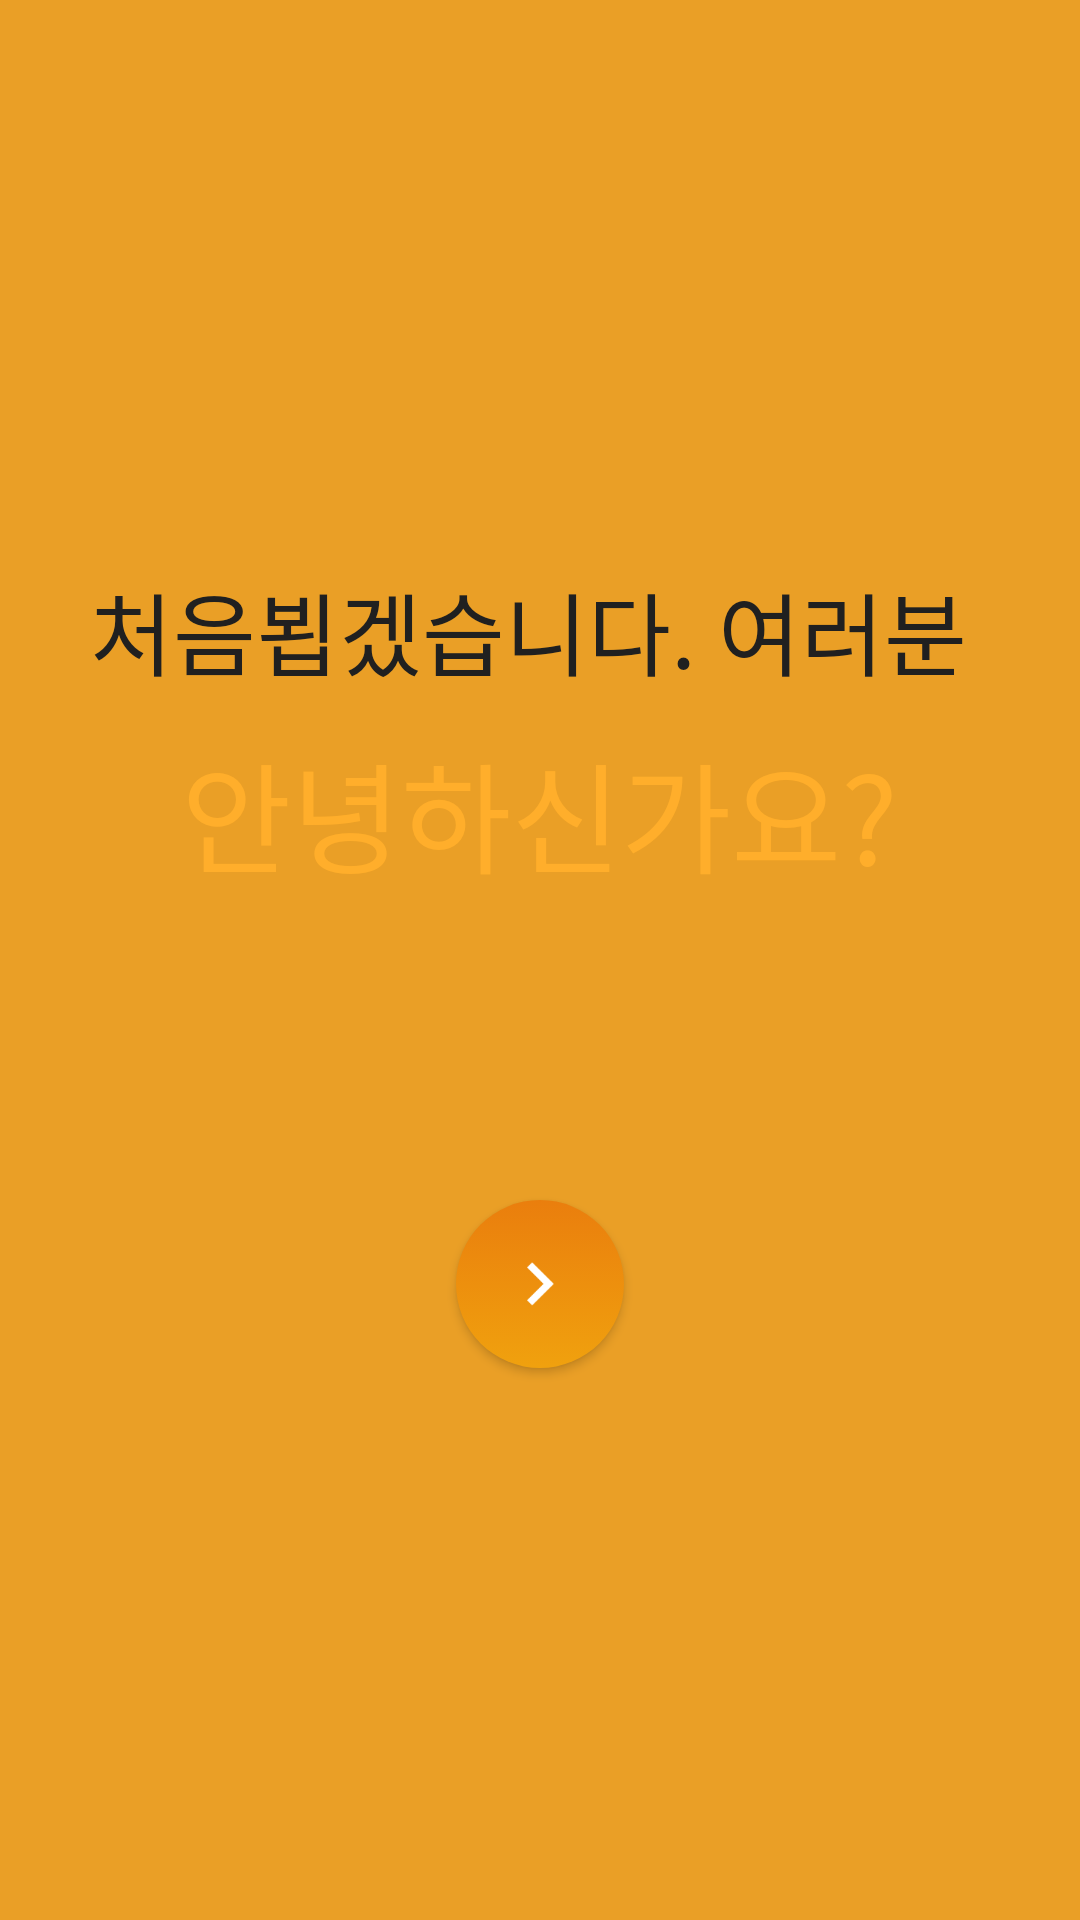

Layout XML and referenced resources for this Android screen:
<!-- AndroidManifest.xml: application theme AppTheme -->
<!-- res/layout/activity_init_ready.xml -->
<?xml version="1.0" encoding="utf-8"?>
<FrameLayout xmlns:android="http://schemas.android.com/apk/res/android"
    android:layout_width="match_parent"
    android:layout_height="match_parent"
    android:orientation="vertical"
    android:background="@color/colorPrimaryDark">

    <LinearLayout
        android:layout_width="match_parent"
        android:layout_height="match_parent"
        android:layout_margin="4dp"
        android:background="@drawable/setup_background"
        android:gravity="center"
        android:orientation="vertical">

        <LinearLayout
            android:layout_width="match_parent"
            android:layout_height="wrap_content"
            android:layout_gravity="center"
            android:gravity="center"
            android:orientation="vertical">

            <TextView
                android:id="@+id/tv_setup_subtitle"
                android:layout_width="wrap_content"
                android:layout_height="wrap_content"
                android:layout_marginTop="4dp"
                android:text="처음뵙겠습니다. 여러분 "
                android:textColor="@color/textDark"
                android:textSize="30sp" />

            <TextView
                android:layout_width="wrap_content"
                android:layout_height="wrap_content"
                android:layout_marginTop="10dp"
                android:text="안녕하신가요?"
                android:textColor="@color/colorAccent"
                android:textSize="40sp"/>

        </LinearLayout>

        <ImageButton
            android:id="@+id/btn_setup_next"
            android:layout_width="56dp"
            android:layout_height="56dp"
            android:layout_gravity="center"
            android:layout_marginTop="100dp"
            android:background="@drawable/btn_gradient_circle_orange"
            android:elevation="2dp"
            android:padding="24dp"
            android:src="@drawable/ic_arrow_next" />

    </LinearLayout>

</FrameLayout>
<!-- resources referenced by this layout -->
<resources>
  <color name="colorAccent">#ffae2b</color>
  <color name="colorPrimaryDark">#ea9f26</color>
  <color name="textDark">#202020</color>
  <!-- drawable btn_gradient_circle_orange (drawable) -->
  <?xml version="1.0" encoding="utf-8"?>
  <selector xmlns:android="http://schemas.android.com/apk/res/android">
      <item android:state_pressed="true">
          <shape android:shape="rectangle">
              <corners android:radius="999dp"/>
              <gradient android:startColor="#ce6f0c" android:endColor="#ce8a0c" android:angle="270"/>
          </shape>
      </item>
      <item>
          <shape android:shape="rectangle">
              <corners android:radius="999dp"/>
              <gradient android:startColor="#ea7e0d" android:endColor="#f0a10e" android:angle="270"/>
          </shape>
      </item>
  </selector>
  <!-- drawable ic_arrow_next: png bitmap (drawable-xxxhdpi, 15347 bytes) -->
  <style name="AppTheme" parent="@style/Theme.AppCompat.Light.NoActionBar">
          
          <item name="colorPrimary">@color/colorPrimary</item>
          <item name="colorPrimaryDark">@color/colorPrimaryDark</item>
          <item name="colorAccent">@color/colorAccent</item>
      </style>
  <color name="colorPrimary">#ffae2b</color>
</resources>
